Dataset: images (GitHub, enterprisewxt0704/wu). Classes: normal, notch, scratch, stain.

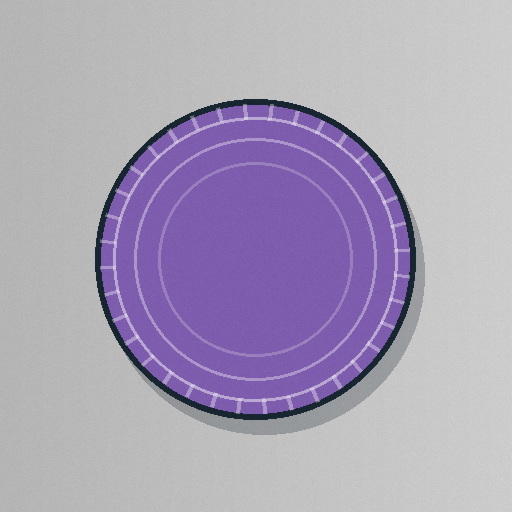
Label: normal

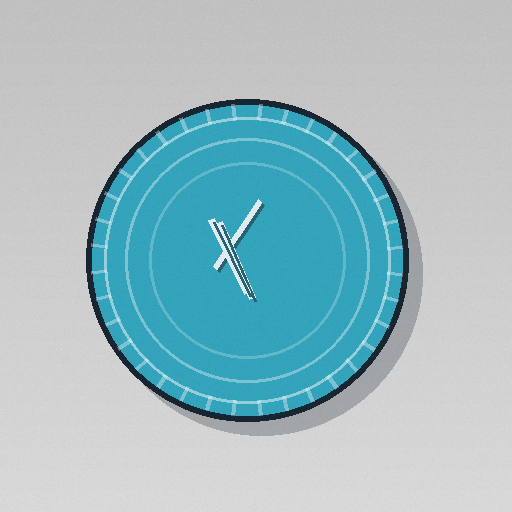
Label: scratch

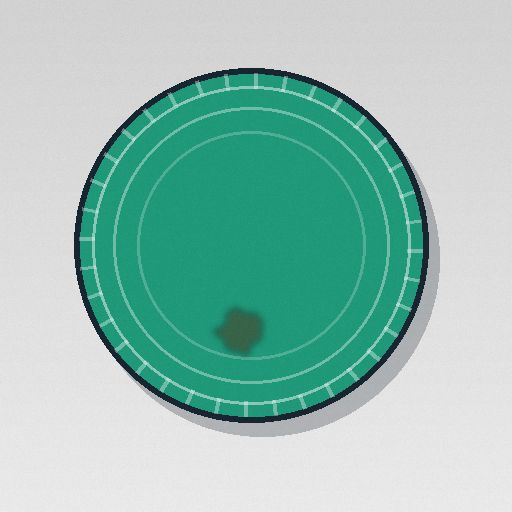
Label: stain

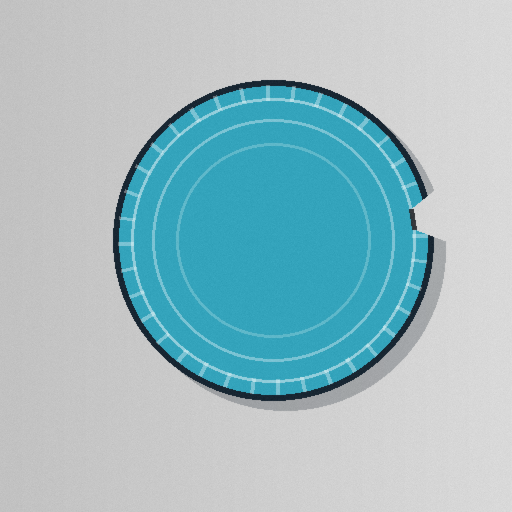
Label: notch

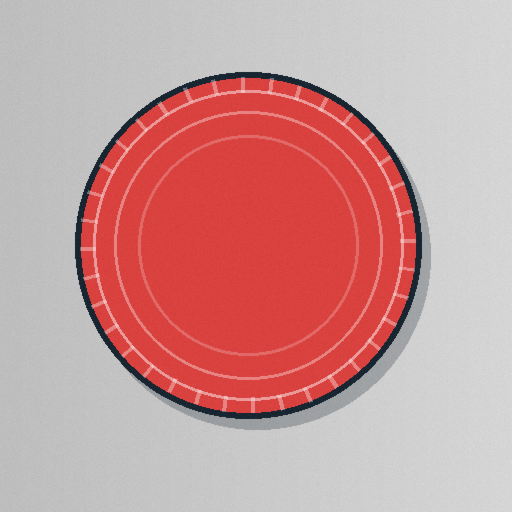
Label: normal

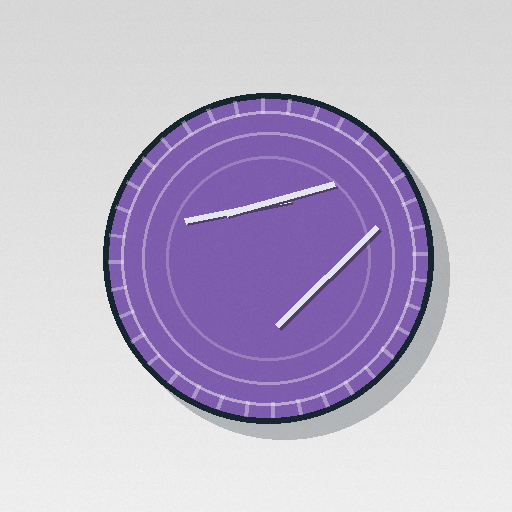
Label: scratch
